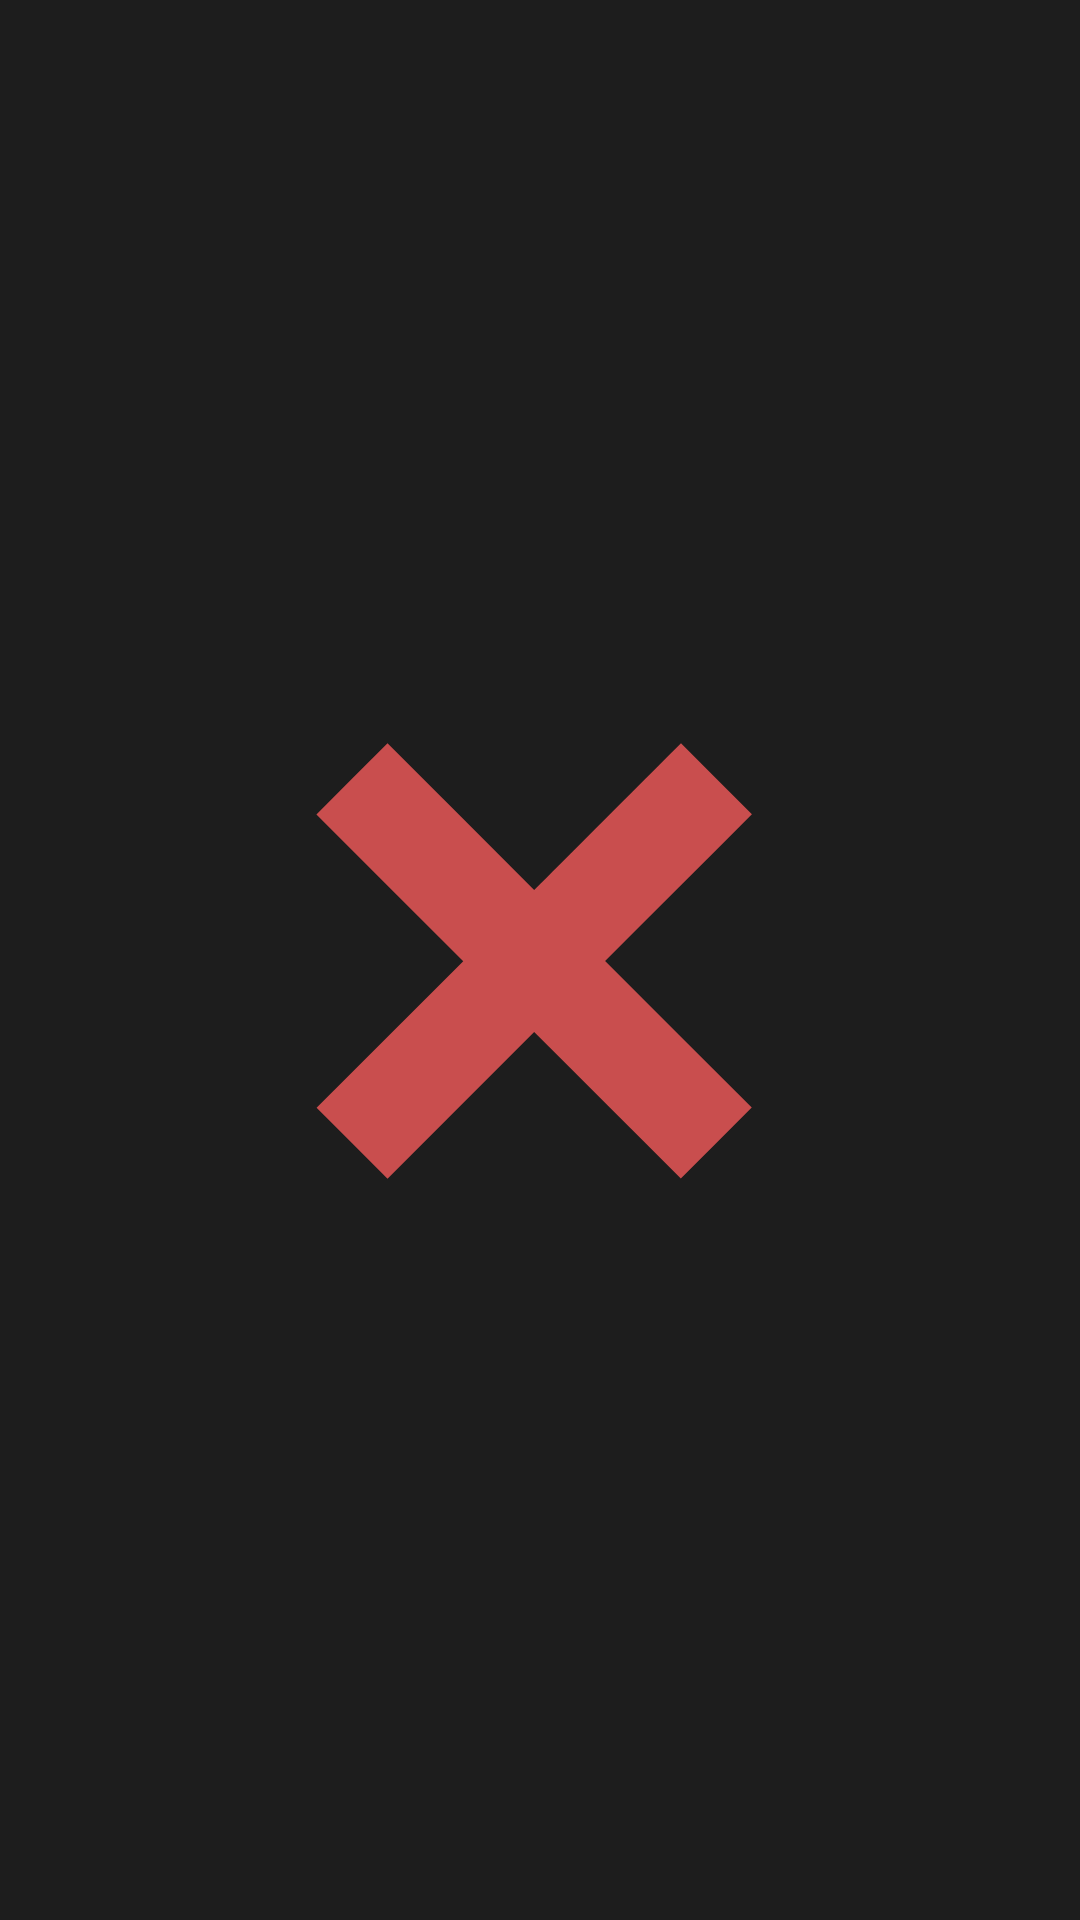

Here is an Android app screen rendered from its layout file. Give the layout XML and the strings, colors and styles it references.
<!-- AndroidManifest.xml: application theme AppTheme -->
<!-- res/layout/file_picker_preference_widget.xml -->
<?xml version="1.0" encoding="utf-8"?>
<ImageView xmlns:android="http://schemas.android.com/apk/res/android"
              xmlns:app="http://schemas.android.com/apk/res-auto"

            android:id="@+id/file_picker_delete_button"
            android:layout_width="@dimen/preference_widget_width"
            android:layout_weight="0"
            android:layout_height="match_parent"
            android:scaleType="fitCenter"
            android:adjustViewBounds="true"
            app:srcCompat="@drawable/ic_menu_delete"/>
<!-- resources referenced by this layout -->
<resources>
  <dimen name="preference_widget_width">31dp</dimen>
  <!-- drawable ic_menu_delete (drawable) -->
  <vector android:height="24dp" android:viewportHeight="612.3"
      android:viewportWidth="612.0" android:width="24dp" xmlns:android="http://schemas.android.com/apk/res/android">
      <path android:fillColor="?attr/colorAccent" android:pathData="M302.7,347c-27.8,27.8 -55.5,55.5 -83.1,83.1c-13.4,-13.4 -26.7,-26.7 -40.2,-40.2c27.5,-27.5 55.2,-55.2 83.1,-83.1c-27.9,-27.9 -55.6,-55.6 -83.2,-83.2c13.5,-13.5 26.8,-26.8 40.3,-40.3c27.5,27.5 55.2,55.2 83.1,83.1c4.8,-4.5 9.3,-9.2 13.9,-13.8c4.6,-4.6 9.3,-9.2 13.9,-13.9c4.7,-4.7 9.4,-9.4 14,-14c4.6,-4.6 9.2,-9.2 13.9,-13.9c4.6,-4.6 9.2,-9.2 13.9,-13.9c4.6,-4.6 9.2,-9.2 13.6,-13.6c13.4,13.4 26.7,26.7 40.2,40.2c-27.4,27.4 -55.2,55.2 -83.2,83.2c27.8,27.8 55.5,55.5 83.1,83.1c-13.4,13.4 -26.7,26.7 -40.2,40.2C358.3,402.6 330.6,374.9 302.7,347z"/>
  </vector>
  <style name="AppTheme" parent="Theme.AppCompat">
          
  
         
          <item name="preferenceTheme">@style/PreferenceThemeOverlay</item>
          <item name="android:colorBackground">@color/background_material_dark</item>
          <item name="android:colorForeground">@color/foreground_material_dark</item>
  
          <item name="android:dialogTheme">@style/DialogTheme</item>
          <item name="android:alertDialogTheme">@style/DialogTheme</item>
  
          <item name="textColor">@color/primary_text_material_dark</item>
          <item name="draggableCardColor">@color/card_background_dark</item>
      </style>
  <color name="background_material_dark">#1d1d1d</color>
  <style name="DialogTheme" parent="Theme.AppCompat.Dialog">
          <item name="android:windowBackground">@color/background_material_dark</item>
          <item name="android:windowContentOverlay">@null</item>
          <item name="android:windowIsFloating">true</item>
          <item name="android:windowAnimationStyle">@android:style/Animation.Dialog</item>
          <item name="android:windowMinWidthMajor">@android:dimen/dialog_min_width_major</item>
          <item name="android:windowMinWidthMinor">@android:dimen/dialog_min_width_minor</item>
      </style>
  <color name="primary_text_material_dark">#e9e9e9</color>
  <color name="card_background_dark">#de262626</color>
</resources>
